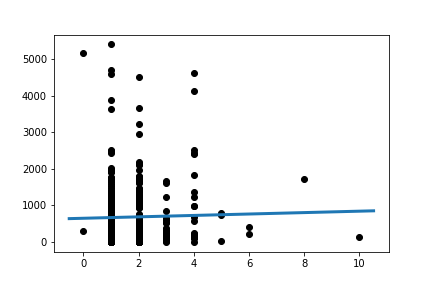

The table this chart was drawn from, first rows:
Slope:	19.412672048460454
Intercept:	649.9
R_value:	0.02358
P_value:	0.6481
